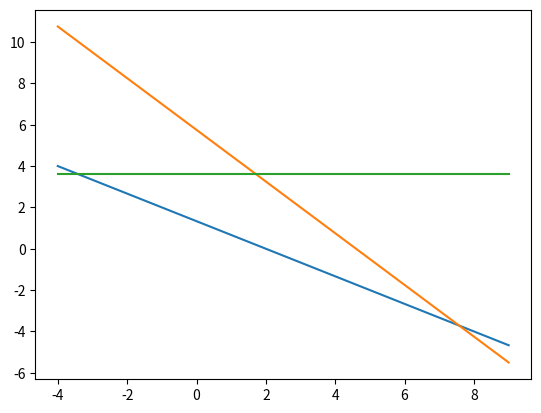

The script that saved this image:
import matplotlib.pyplot as plt
import numpy as np
import scipy.linalg
def first():
    M = np.array([[2.,3.], [5.,4.], [0.,5.]])
    B = np.array([4.,23.,18.])
    #print(np.linalg.solve(M,B))
    print(np.linalg.matrix_rank(M))
    print(np.linalg.cond(M))
    print(scipy.linalg.lu(M))
    x = np.arange(-4,10,1)
    y = (4-2*x)/3
    z = (23-5*x)/4
    j = 18/5 + 0 *x
    plt.plot(x,y)
    plt.plot(x,z)
    plt.plot(x,j)
    a = np.linalg.lstsq(M,B, rcond=-1)
    print(a)
    plt.show()
   # Z1 = 4 - 2*x - 3*y
   # Z2 = 23 - 5*x - 4*y
   # plt.plot(x,y,Z1)
   # plt.plot(x,y,Z2)
   # plt.show()
first()
